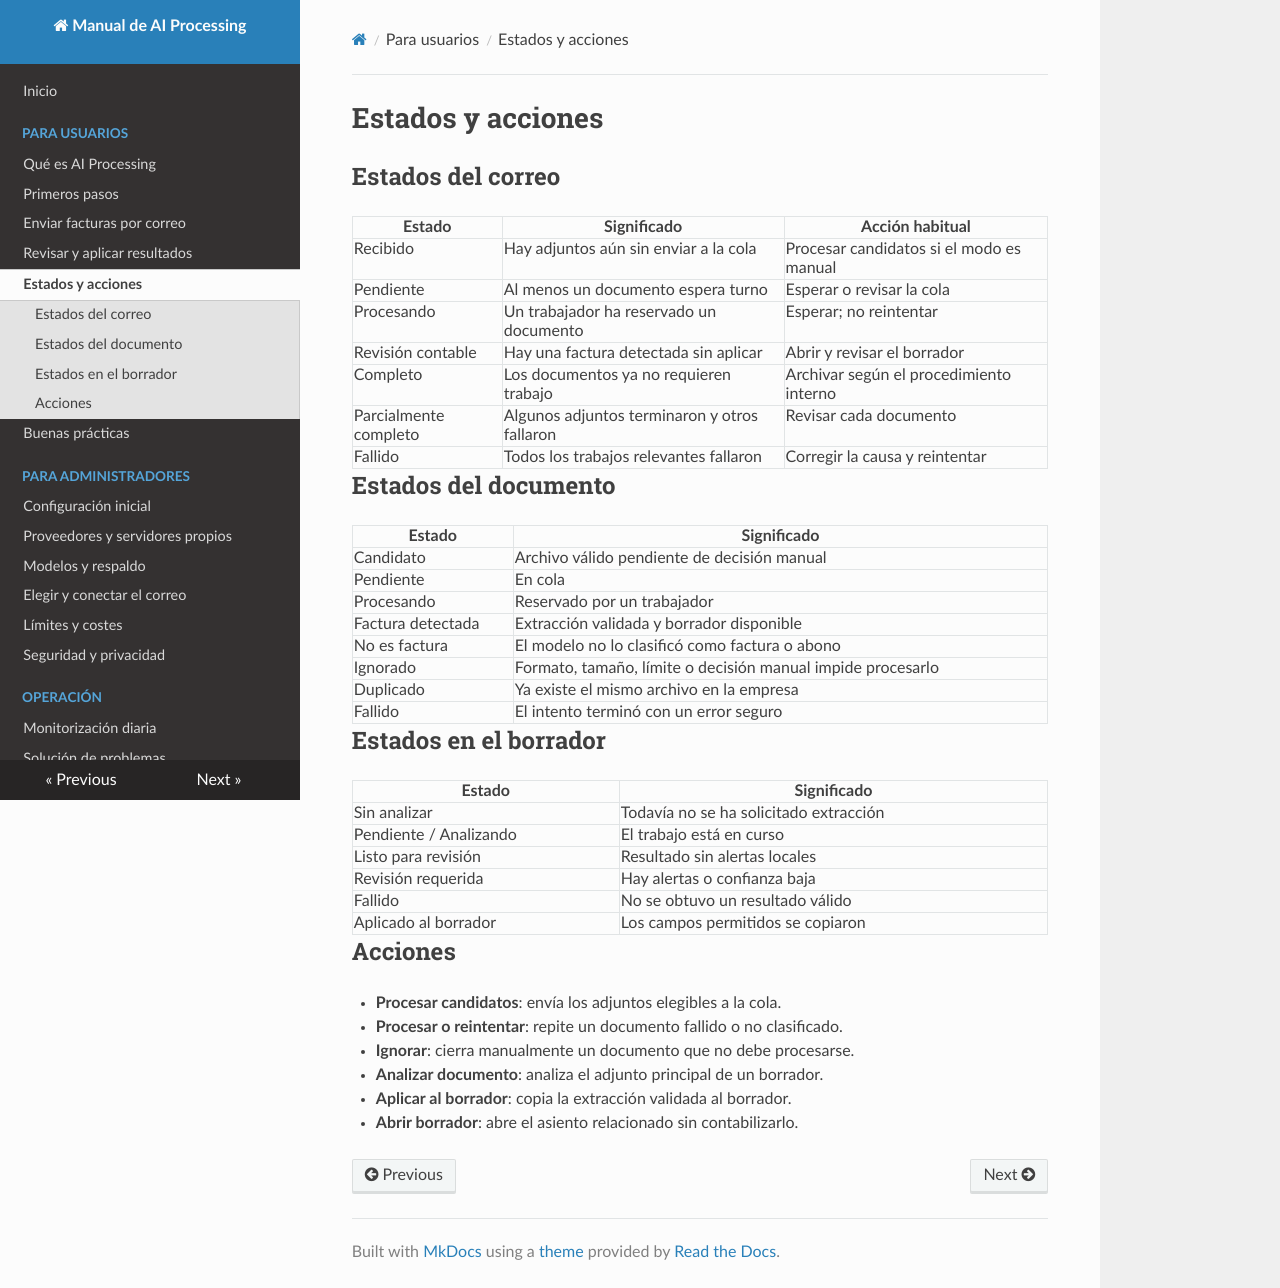

repository: 686f6c61/odoo-invoices-ai-processing · page: usuarios/estados-y-acciones/index.html · generator: mkdocs

# Estados y acciones

## Estados del correo

| Estado | Significado | Acción habitual |
|---|---|---|
| Recibido | Hay adjuntos aún sin enviar a la cola | Procesar candidatos si el modo es manual |
| Pendiente | Al menos un documento espera turno | Esperar o revisar la cola |
| Procesando | Un trabajador ha reservado un documento | Esperar; no reintentar |
| Revisión contable | Hay una factura detectada sin aplicar | Abrir y revisar el borrador |
| Completo | Los documentos ya no requieren trabajo | Archivar según el procedimiento interno |
| Parcialmente completo | Algunos adjuntos terminaron y otros fallaron | Revisar cada documento |
| Fallido | Todos los trabajos relevantes fallaron | Corregir la causa y reintentar |

## Estados del documento

| Estado | Significado |
|---|---|
| Candidato | Archivo válido pendiente de decisión manual |
| Pendiente | En cola |
| Procesando | Reservado por un trabajador |
| Factura detectada | Extracción validada y borrador disponible |
| No es factura | El modelo no lo clasificó como factura o abono |
| Ignorado | Formato, tamaño, límite o decisión manual impide procesarlo |
| Duplicado | Ya existe el mismo archivo en la empresa |
| Fallido | El intento terminó con un error seguro |

## Estados en el borrador

| Estado | Significado |
|---|---|
| Sin analizar | Todavía no se ha solicitado extracción |
| Pendiente / Analizando | El trabajo está en curso |
| Listo para revisión | Resultado sin alertas locales |
| Revisión requerida | Hay alertas o confianza baja |
| Fallido | No se obtuvo un resultado válido |
| Aplicado al borrador | Los campos permitidos se copiaron |

## Acciones

- **Procesar candidatos**: envía los adjuntos elegibles a la cola.
- **Procesar o reintentar**: repite un documento fallido o no clasificado.
- **Ignorar**: cierra manualmente un documento que no debe procesarse.
- **Analizar documento**: analiza el adjunto principal de un borrador.
- **Aplicar al borrador**: copia la extracción validada al borrador.
- **Abrir borrador**: abre el asiento relacionado sin contabilizarlo.
